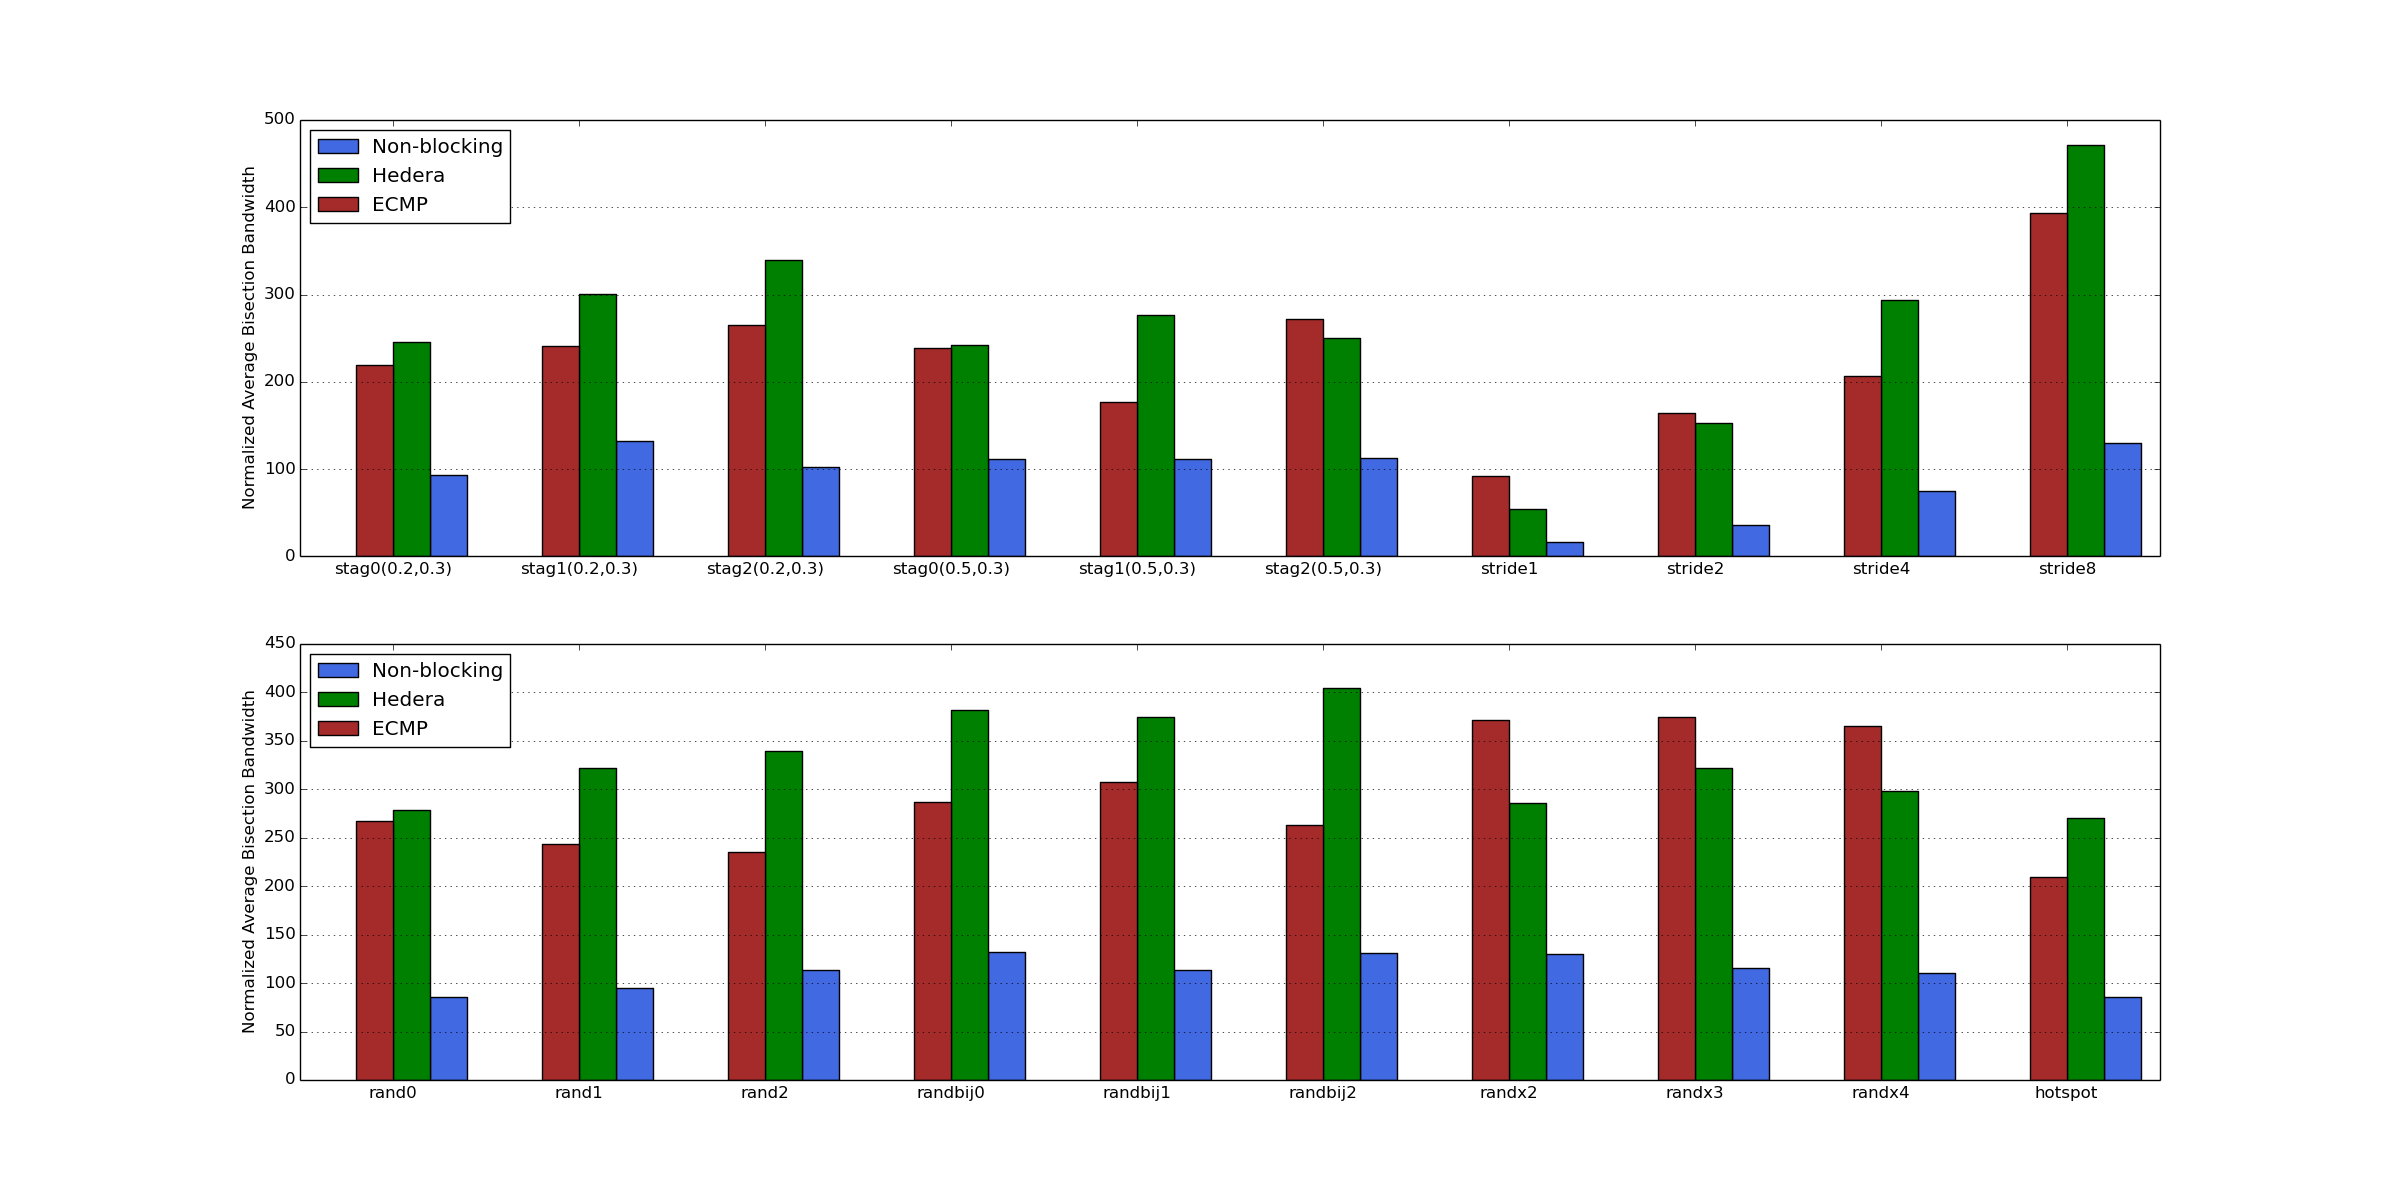

The file beside this chart, header and first rows:
label, ecmp, hedera, nonblocking
stag0(0.2, 0.3), 219.3, 245.9, 93.54
stag1(0.2, 0.3), 240.5, 300.9, 131.8
stag2(0.2, 0.3), 265.6, 339.8, 102.6
stag0(0.5, 0.3), 239.2, 242, 112.1
stag1(0.5, 0.3), 176.6, 276.5, 112.1
stag2(0.5, 0.3), 271.5, 249.9, 112.5
stride1, 92.12, 54.06, 16.98
stride2, 164.1, 153.3, 36.43
stride4, 206.8, 293.8, 75.32
stride8, 392.9, 470.9, 130.2
rand0, 266.9, 278.2, 85.48
rand1, 243.4, 322.1, 94.53
rand2, 235.3, 339.3, 113.1
randbij0, 287, 381.6, 132.5
randbij1, 307.4, 374.7, 113.1
randbij2, 263.1, 404, 131.4
randx2, 371.5, 285.5, 129.8
randx3, 374.8, 321.8, 115.6
randx4, 364.7, 297.9, 110.2
hotspot, 208.8, 270.4, 85.9
